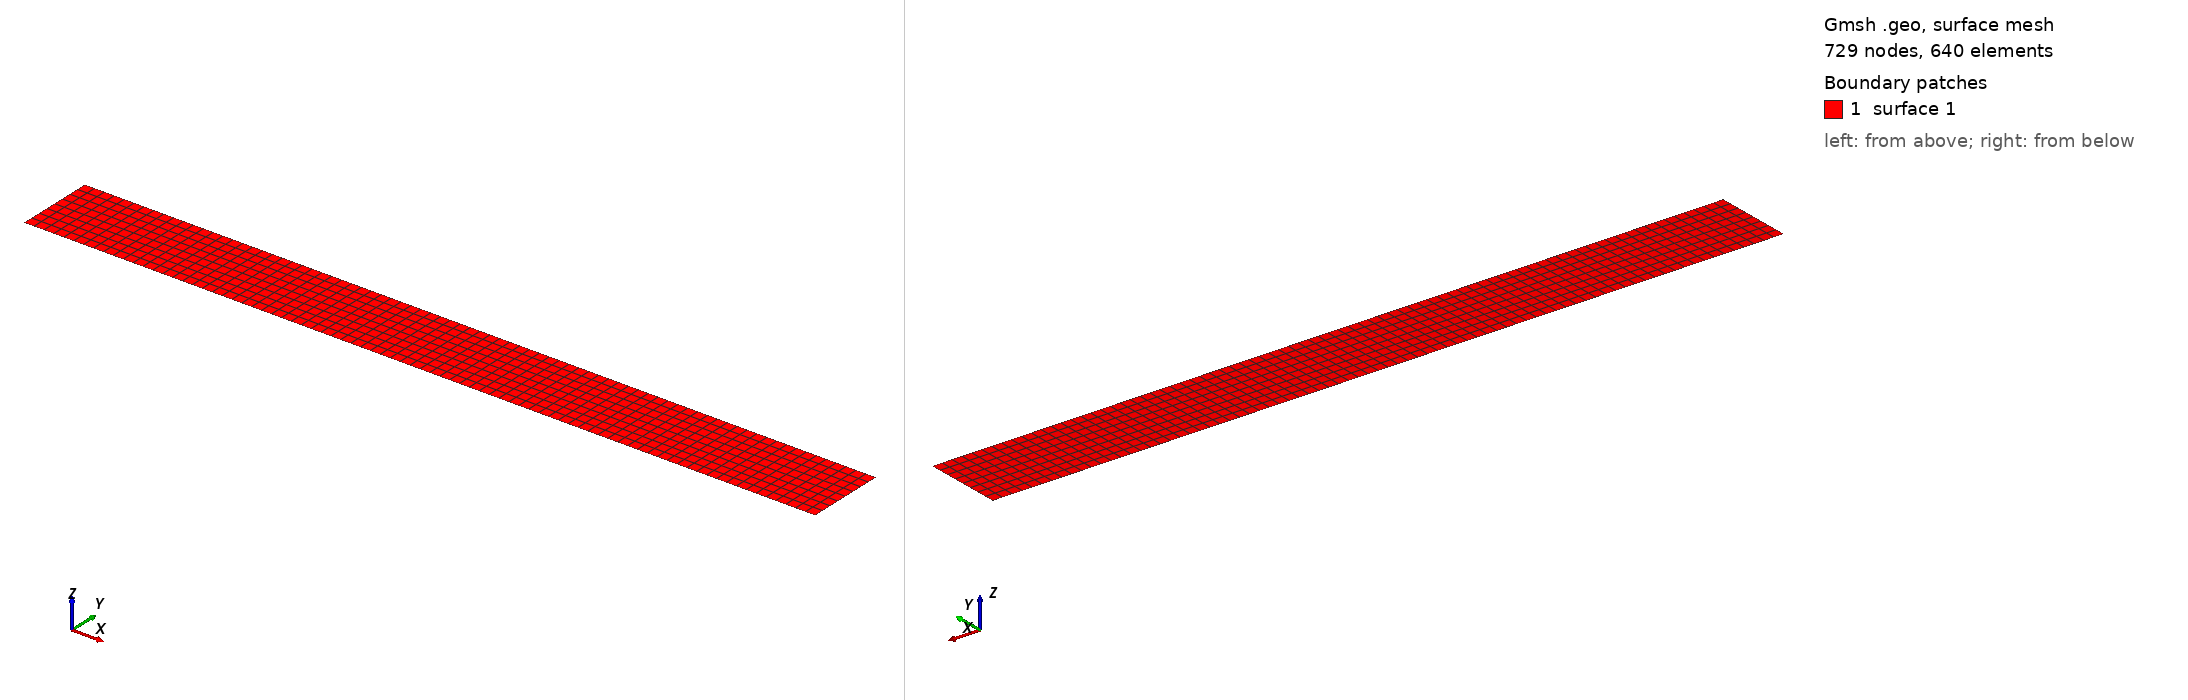

Gmsh geometry script, surface-meshed: 729 nodes, 640 surface elements. Boundary patches (legend numbers): 1 surface 1. Left view from above one corner, right view from below the opposite corner. The script declares no physical surfaces, so the legend lists its geometric surfaces. The drawing asked Gmsh for element sizes between 1% and 20% of the model's largest extent; the script's own settings can give other sizes.

=== plane_usr_geo.geo (drawn) ===
// GMSH GEOMETRY FILE FROM MYFEMPY
Point(1) = {0,0,0};
Point(2) = {800,0,0};
Point(3) = {800,80,0};
Point(4) = {0,80,0};
Line(1) = {1,2};
Line(2) = {2,3};
Line(3) = {3,4};
Line(4) = {4,1};
Curve Loop(1) = {1,2,3,4};
Plane Surface(1) = {1};
Characteristic Length {1,2,3,4} = 10;
//FACE MAPPING 
Transfinite Surface {1};
Mesh.RecombineAll = 1;
